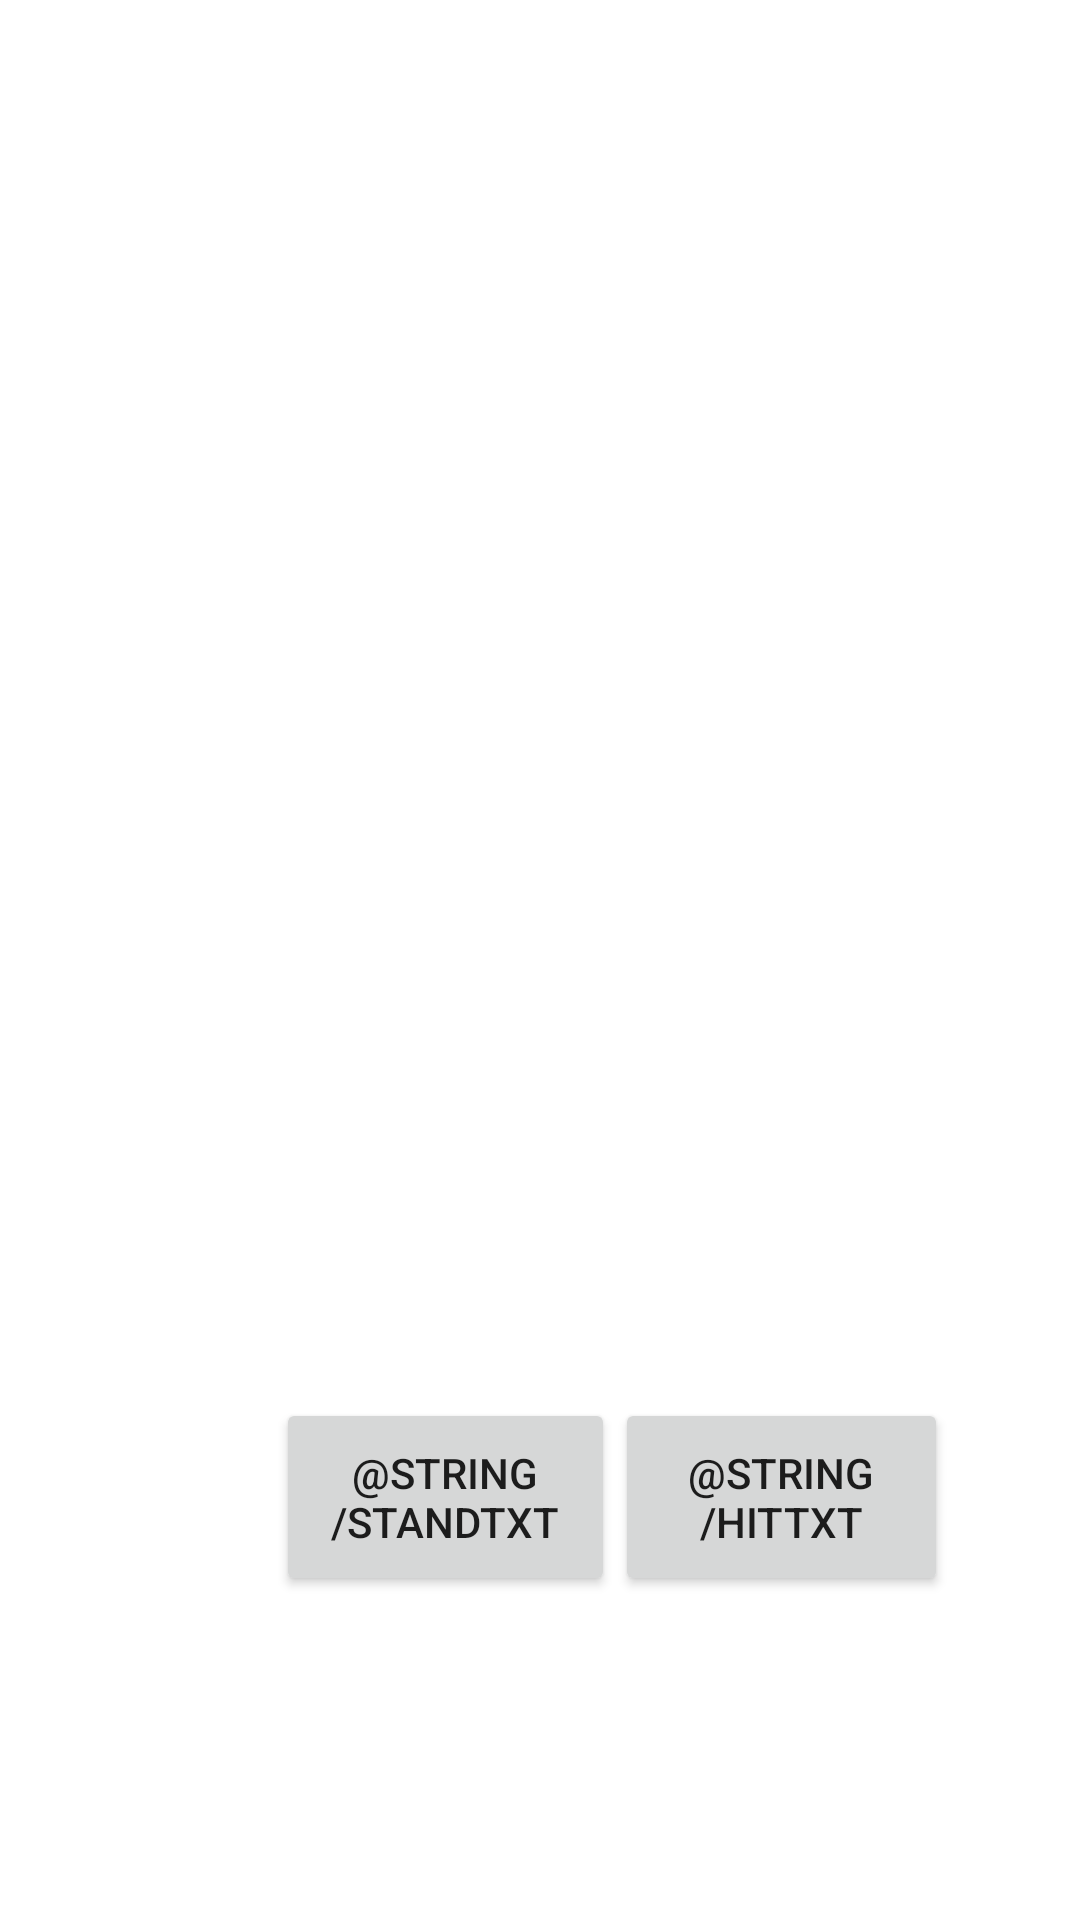

Write the Android layout XML for this screen, with the resource values it uses.
<!-- AndroidManifest.xml: application theme Theme.PepperMobile -->
<!-- res/layout/activity_card_view.xml -->
<?xml version="1.0" encoding="utf-8"?>
<androidx.constraintlayout.widget.ConstraintLayout xmlns:android="http://schemas.android.com/apk/res/android"
    xmlns:app="http://schemas.android.com/apk/res-auto"
    xmlns:tools="http://schemas.android.com/tools"
    android:layout_width="match_parent"
    android:layout_height="match_parent"
    tools:context=".CardView">

    <ImageView
        android:id="@+id/card1"
        android:layout_width="wrap_content"
        android:layout_height="wrap_content"
        android:layout_marginStart="76dp"
        android:layout_marginTop="160dp"
        app:layout_constraintBottom_toTopOf="@+id/hitButton"
        app:layout_constraintEnd_toStartOf="@+id/card2"
        app:layout_constraintHorizontal_bias="0.029"
        app:layout_constraintStart_toStartOf="parent"
        app:layout_constraintTop_toTopOf="parent"
        app:layout_constraintVertical_bias="0.0"
        tools:srcCompat="@tools:sample/avatars" />

    <ImageView
        android:id="@+id/card2"
        android:layout_width="wrap_content"
        android:layout_height="wrap_content"
        android:layout_marginTop="163dp"
        android:layout_marginEnd="44dp"
        app:layout_constraintBottom_toTopOf="@+id/standButton"
        app:layout_constraintEnd_toEndOf="parent"
        app:layout_constraintTop_toTopOf="parent"
        app:layout_constraintVertical_bias="0.0"
        tools:srcCompat="@tools:sample/avatars" />

    <Button
        android:id="@+id/hitButton"
        android:layout_width="113dp"
        android:layout_height="66dp"
        android:layout_marginStart="92dp"
        android:layout_marginBottom="108dp"
        android:text="@string/standTxt"
        app:layout_constraintBottom_toBottomOf="parent"
        app:layout_constraintEnd_toStartOf="@+id/standButton"
        app:layout_constraintHorizontal_bias="0.0"
        app:layout_constraintStart_toStartOf="parent" />

    <Button
        android:id="@+id/standButton"
        android:layout_width="111dp"
        android:layout_height="66dp"
        android:layout_marginEnd="44dp"
        android:layout_marginBottom="108dp"
        android:text="@string/hitTxt"
        app:layout_constraintBottom_toBottomOf="parent"
        app:layout_constraintEnd_toEndOf="parent" />
</androidx.constraintlayout.widget.ConstraintLayout>
<!-- resources referenced by this layout -->
<resources>
  <style name="Theme.PepperMobile" parent="Theme.MaterialComponents.DayNight.NoActionBar">
          
          <item name="colorPrimary">@color/purple_500</item>
          <item name="colorPrimaryVariant">@color/purple_700</item>
          <item name="colorOnPrimary">@color/white</item>
          
          <item name="colorSecondary">@color/teal_200</item>
          <item name="colorSecondaryVariant">@color/teal_700</item>
          <item name="colorOnSecondary">@color/black</item>
          
          <item name="android:statusBarColor" tools:targetApi="l">?attr/colorPrimaryVariant</item>
          
      </style>
  <!-- not gathered from this repository: default colours our renderer supplied (Android Studio template values) -->
  <color name="purple_500">#FF6200EE</color>
  <color name="purple_700">#FF3700B3</color>
  <color name="teal_200">#FF03DAC5</color>
  <color name="teal_700">#FF018786</color>
  <color name="black">#FF000000</color>
  <color name="white">#FFFFFFFF</color>
</resources>
